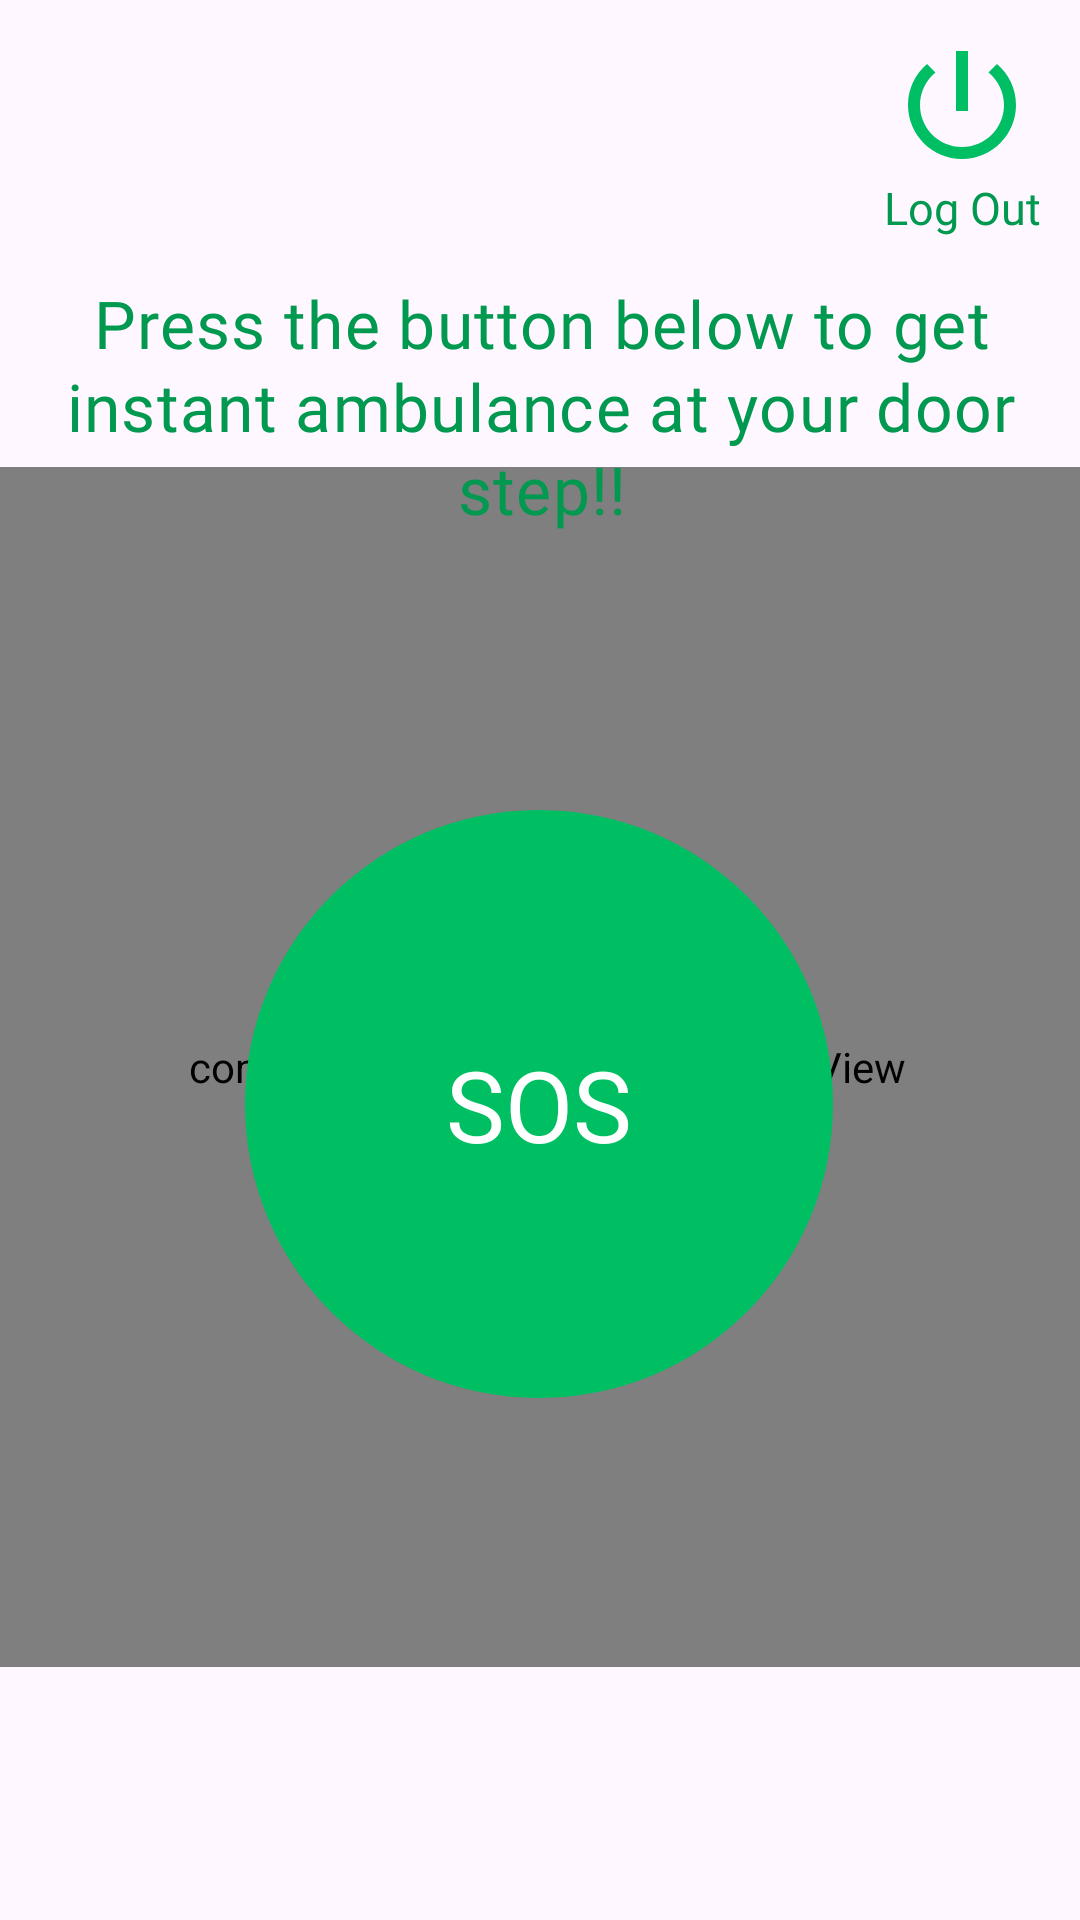

Write the Android layout XML for this screen, with the resource values it uses.
<!-- AndroidManifest.xml: application theme Theme.SwiftAid -->
<!-- res/layout/fragment_s_o_s.xml -->
<?xml version="1.0" encoding="utf-8"?>
<androidx.constraintlayout.widget.ConstraintLayout xmlns:android="http://schemas.android.com/apk/res/android"
    xmlns:app="http://schemas.android.com/apk/res-auto"
    xmlns:tools="http://schemas.android.com/tools"
    android:layout_width="match_parent"
    android:layout_height="match_parent"

    tools:context=".fragments.SOSFragment">


    <com.airbnb.lottie.LottieAnimationView
        android:id="@+id/anim_sos"
        android:layout_width="400dp"
        android:layout_height="400dp"
        app:layout_constraintBottom_toBottomOf="parent"
        app:layout_constraintEnd_toEndOf="parent"
        app:layout_constraintHorizontal_bias="0.454"
        app:layout_constraintStart_toStartOf="parent"
        app:layout_constraintTop_toTopOf="parent"
        app:layout_constraintVertical_bias="0.649"
        app:lottie_autoPlay="true"
        app:lottie_fileName="51151-recordin-green-circle.json"
        app:lottie_loop="true" />

    <androidx.appcompat.widget.AppCompatButton
        android:id="@+id/btn_sos"
        android:layout_width="196dp"
        android:layout_height="196dp"
        android:background="@drawable/ellipse_1"
        android:fontFamily="@font/bold"
        android:text="SOS"
        android:textColor="@color/white"
        android:textSize="33.08sp"
        app:layout_constraintBottom_toBottomOf="parent"
        app:layout_constraintEnd_toEndOf="parent"
        app:layout_constraintHorizontal_bias="0.497"
        app:layout_constraintStart_toStartOf="parent"
        app:layout_constraintTop_toTopOf="parent"
        app:layout_constraintVertical_bias="0.608" />


    <TextView
        android:id="@+id/press_the_b"
        android:layout_width="361dp"
        android:layout_height="95dp"
        android:layout_alignParentLeft="true"
        android:layout_alignParentTop="true"
        android:fontFamily="@font/bold"
        android:gravity="center_horizontal|top"
        android:lineSpacingExtra="2sp"
        android:text="Press the button below to get instant ambulance at your door step!!"
        android:textAppearance="@style/press_the_b"
        android:textColor="#019950"
        android:textSize="22sp"
        android:translationY="-1.02sp"
        app:layout_constraintBottom_toTopOf="@+id/btn_sos"
        app:layout_constraintEnd_toEndOf="parent"
        app:layout_constraintStart_toStartOf="parent"
        app:layout_constraintTop_toTopOf="parent"
        app:layout_constraintVertical_bias="0.538" />

    <TextView
        android:layout_width="wrap_content"
        android:layout_height="wrap_content"
        android:fontFamily="@font/bold"
        android:text="Log Out"
        android:textSize="15sp"
        android:textColor="#019950"
        app:layout_constraintBottom_toBottomOf="parent"
        app:layout_constraintEnd_toEndOf="parent"
        app:layout_constraintHorizontal_bias="0.958"
        app:layout_constraintStart_toStartOf="parent"
        app:layout_constraintTop_toBottomOf="@+id/btn_sign_out"
        app:layout_constraintVertical_bias="0.0" />

    <androidx.appcompat.widget.AppCompatButton
        android:id="@+id/btn_sign_out"
        android:layout_width="48dp"
        android:layout_height="48dp"
        android:background="@drawable/baseline_power_settings_new_24"
        app:layout_constraintBottom_toTopOf="@+id/btn_sos"
        app:layout_constraintEnd_toEndOf="parent"
        app:layout_constraintHorizontal_bias="0.951"
        app:layout_constraintStart_toStartOf="parent"
        app:layout_constraintTop_toTopOf="parent"

        app:layout_constraintVertical_bias="0.049" />


</androidx.constraintlayout.widget.ConstraintLayout>
<!-- resources referenced by this layout -->
<resources>
  <color name="white">#FFFFFFFF</color>
  <!-- drawable baseline_power_settings_new_24 (drawable) -->
  <vector android:height="24dp" android:tint="#00BE63"
      android:viewportHeight="24" android:viewportWidth="24"
      android:width="24dp" xmlns:android="http://schemas.android.com/apk/res/android">
      <path android:fillColor="#00BF63" android:pathData="M13,3h-2v10h2L13,3zM17.83,5.17l-1.42,1.42C17.99,7.86 19,9.81 19,12c0,3.87 -3.13,7 -7,7s-7,-3.13 -7,-7c0,-2.19 1.01,-4.14 2.58,-5.42L6.17,5.17C4.23,6.82 3,9.26 3,12c0,4.97 4.03,9 9,9s9,-4.03 9,-9c0,-2.74 -1.23,-5.18 -3.17,-6.83z"/>
  </vector>
  <!-- drawable ellipse_1 (drawable) -->
  <vector
      xmlns:android="http://schemas.android.com/apk/res/android"
      xmlns:aapt="http://schemas.android.com/aapt"
      android:width="196dp"
      android:height="196dp"
      android:viewportWidth="196"
      android:viewportHeight="196"
      >
      <group>
          <clip-path
              android:pathData="M196 98C196 152.124 152.124 196 98 196C43.8761 196 0 152.124 0 98C0 43.8761 43.8761 0 98 0C152.124 0 196 43.8761 196 98Z"
              />
          <path
              android:pathData="M0 0V196H196V0"
              android:fillColor="#00BF63"
              />
      </group>
  </vector>
  <style name="press_the_b">
          <item name="android:letterSpacing">0.02</item>
      </style>
  <style name="Theme.SwiftAid" parent="Theme.Material3.DayNight.NoActionBar">
          
          <item name="colorPrimary">#00BF63</item>
          <item name="colorPrimaryVariant">@color/purple_700</item>
          <item name="colorOnPrimary">@color/white</item>
          
          <item name="colorSecondary">@color/teal_200</item>
          <item name="colorSecondaryVariant">@color/teal_700</item>
          <item name="colorOnSecondary">@color/black</item>
          
          <item name="android:statusBarColor">?attr/colorPrimaryVariant</item>
          
      </style>
  <color name="purple_700">#FF3700B3</color>
  <color name="teal_200">#FF03DAC5</color>
  <color name="teal_700">#FF018786</color>
  <color name="black">#FF000000</color>
</resources>
